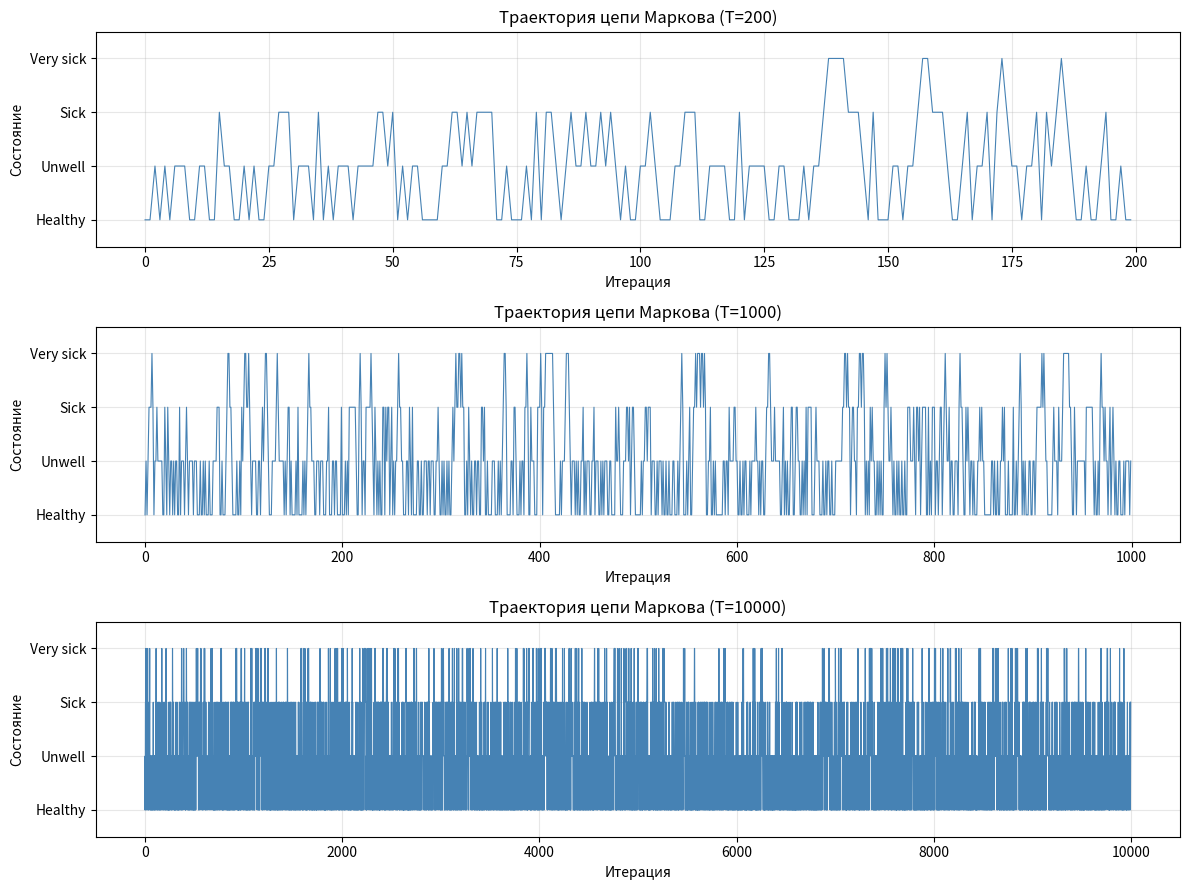
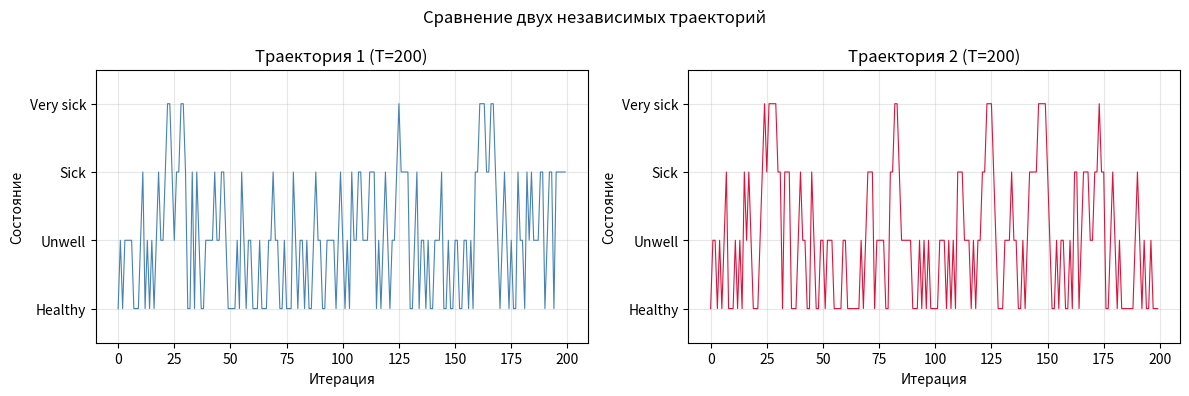

Write Python code to recreate these figures, in order.
# ИКС-431 Салий Владислав, доп. задание 1 (Python)
# Моделирование цепи Маркова (Вариант 18)

import numpy as np
import matplotlib.pyplot as plt

# 1. Исходная матрица коэффициентов варианта 18
P_raw = np.array([
    [5, 5, 1, 0],
    [5, 5, 2, 0],
    [2, 5, 5, 2],
    [0, 0, 3, 3]
], dtype=float)

# Нормировка по строкам (получаем стохастическую матрицу)
P = P_raw / P_raw.sum(axis=1, keepdims=True)

print("Исходная матрица коэффициентов:")
print(P_raw.astype(int))
print("\nНормированная матрица переходов P:")
print(np.round(P, 4))
print("\nСуммы по строкам (должны быть = 1):", P.sum(axis=1))

# Состояния
states = ['Healthy', 'Unwell', 'Sick', 'Very sick']

# Кумулятивная матрица для моделирования
P_cum = np.cumsum(P, axis=1)
print("\nКумулятивная матрица P_cum:")
print(np.round(P_cum, 4))

# 2. Функция моделирования траектории (ИСПРАВЛЕНА)
def simulate_chain(P_cum, T, start=0):
    """Моделирование траектории цепи Маркова."""
    z = np.zeros(T, dtype=int)
    z[0] = start
    n_states = P_cum.shape[0]  # Количество состояний
    
    for t in range(T - 1):
        r = np.random.rand()
        # Находим следующее состояние
        next_state = np.sum(r > P_cum[z[t]])
        # Ограничиваем диапазоном [0, n_states-1]
        next_state = min(next_state, n_states - 1)
        z[t + 1] = next_state
    
    return z

# 3. Функция оценки матрицы переходов по траектории
def estimate_P(z, n_states):
    """Оценка матрицы переходов по траектории."""
    P_obs = np.zeros((n_states, n_states))
    for t in range(len(z) - 1):
        P_obs[z[t], z[t + 1]] += 1
    row_sums = P_obs.sum(axis=1, keepdims=True)
    row_sums[row_sums == 0] = 1  # защита от деления на 0
    return P_obs / row_sums

# 4. Моделирование для разных T
iterations = [200, 1000, 10000]
fig, axes = plt.subplots(3, 1, figsize=(12, 9))

for idx, T in enumerate(iterations):
    z = simulate_chain(P_cum, T, start=0)
    P_obs = estimate_P(z, 4)
    
    axes[idx].plot(z, linewidth=0.8, color='steelblue')
    axes[idx].set_title(f'Траектория цепи Маркова (T={T})')
    axes[idx].set_xlabel('Итерация')
    axes[idx].set_ylabel('Состояние')
    axes[idx].set_yticks([0, 1, 2, 3])
    axes[idx].set_yticklabels(states)
    axes[idx].grid(True, alpha=0.3)
    axes[idx].set_ylim(-0.5, 3.5)
    
    print(f"\n--- Оценённая матрица для T={T} ---")
    print(np.round(P_obs, 4))

plt.tight_layout()
plt.savefig('lab4_python_trajectories.png', dpi=150)
plt.show()

# 5. Сравнение двух траекторий T=200
fig, axes = plt.subplots(1, 2, figsize=(12, 4))
for i, ax in enumerate(axes):
    z = simulate_chain(P_cum, 200, start=0)
    ax.plot(z, linewidth=0.8, color='crimson' if i else 'steelblue')
    ax.set_title(f'Траектория {i+1} (T=200)')
    ax.set_xlabel('Итерация')
    ax.set_ylabel('Состояние')
    ax.set_yticks([0, 1, 2, 3])
    ax.set_yticklabels(states)
    ax.grid(True, alpha=0.3)
    ax.set_ylim(-0.5, 3.5)

plt.suptitle('Сравнение двух независимых траекторий')
plt.tight_layout()
plt.savefig('lab4_python_compare.png', dpi=150)
plt.show()

print("\n=== Дополнительное задание 1 (Python) завершено ===")
